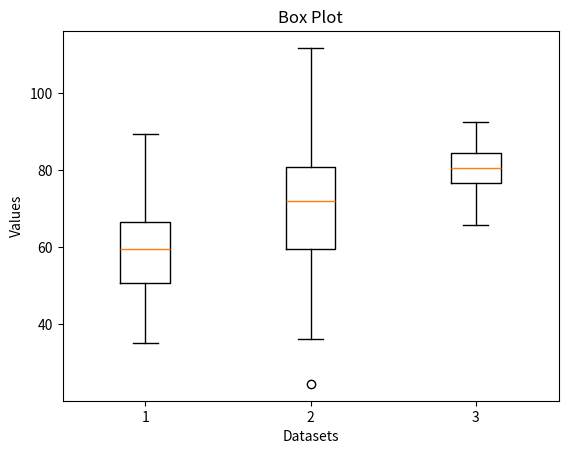

Reproduce this figure in Python.
# [redacted]
import matplotlib.pyplot as plt
import numpy as np

# Exercise 9: Box Plot
dataset1 = np.random.normal(60, 10, 100) # 100 data points around mean 60
dataset2 = np.random.normal(70, 15, 100) # 100 data points around mean 70
dataset3 = np.random.normal(80, 5, 100) # 100 data points around mean 80
data = [dataset1, dataset2, dataset3]

# Plot a box plot for each dataset.
# -Add labels and a title.

fig, axis = plt.subplots(num="Exercise 9: Box Plot")
axis.boxplot(data)
plt.xlabel("Datasets")
plt.ylabel("Values")
plt.title("Box Plot")
plt.show()